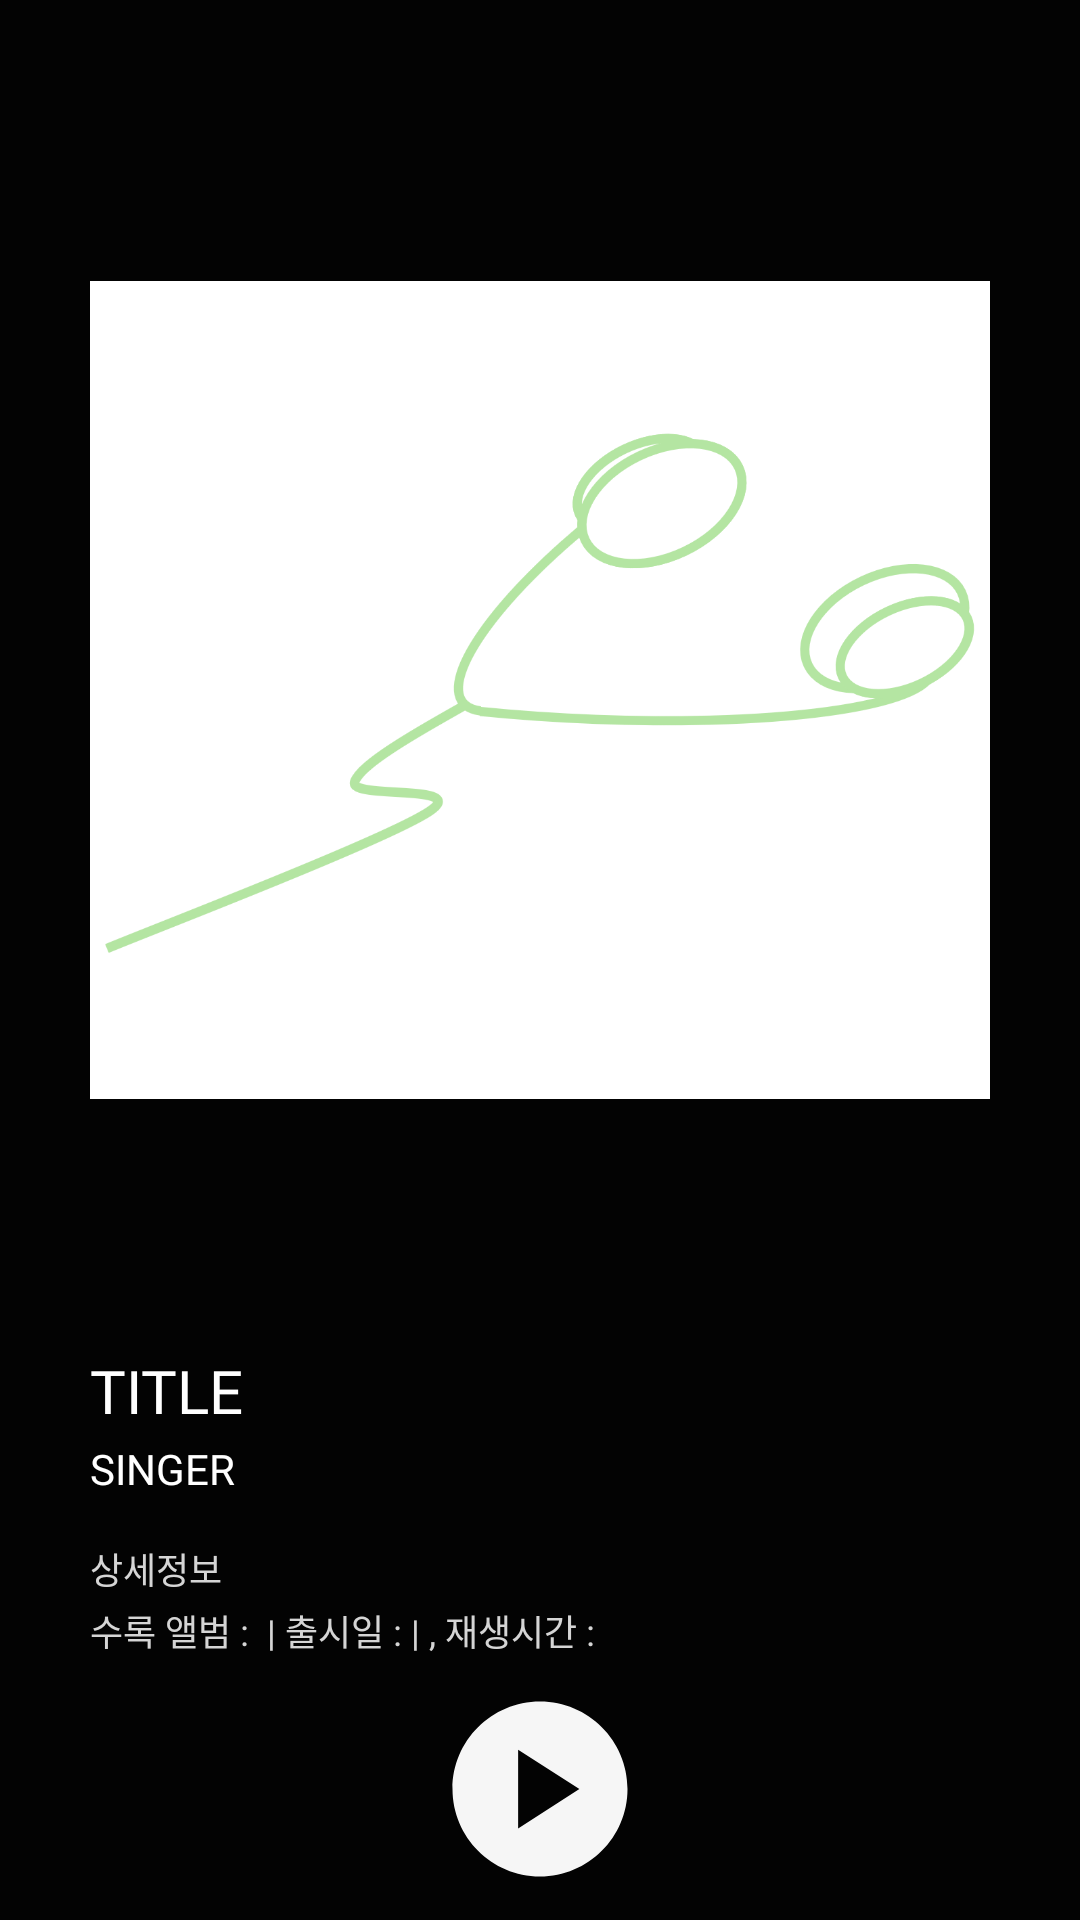

Reconstruct the res/layout file that produces this screen, plus the resources it refers to.
<!-- AndroidManifest.xml: application theme Theme.Yire -->
<!-- res/layout/activity_detail.xml -->
<?xml version="1.0" encoding="utf-8"?>
<layout>

    <data>

        <import type="android.view.View" />

        <variable
            name="detail_view_model"
            type="com.suhyeong.yire.activity.viewmodel.DetailViewModel" />
    </data>

    <androidx.constraintlayout.widget.ConstraintLayout xmlns:android="http://schemas.android.com/apk/res/android"
        xmlns:app="http://schemas.android.com/apk/res-auto"
        xmlns:tools="http://schemas.android.com/tools"
        android:layout_width="match_parent"
        android:layout_height="match_parent"
        android:background="@color/black"
        tools:context=".activity.DetailActivity">

        <androidx.constraintlayout.widget.ConstraintLayout
            android:id="@+id/cl_top"
            android:layout_width="match_parent"
            android:layout_height="wrap_content"
            app:layout_constraintLeft_toLeftOf="parent"
            app:layout_constraintRight_toRightOf="parent"
            app:layout_constraintTop_toTopOf="parent" >

            <ImageView
                android:id="@+id/img_back"
                android:layout_width="30dp"
                android:layout_height="30dp"
                android:src="@drawable/icon_back"
                android:padding="6dp"
                android:layout_margin="10dp"
                app:layout_constraintLeft_toLeftOf="parent"
                app:layout_constraintTop_toTopOf="parent"
                app:layout_constraintBottom_toBottomOf="parent" />

            <ImageView
                android:layout_width="40dp"
                android:layout_height="40dp"
                android:src="@drawable/icon_more"
                android:padding="6dp"
                android:layout_margin="10dp"
                app:layout_constraintRight_toRightOf="parent"
                app:layout_constraintTop_toTopOf="parent"
                app:layout_constraintBottom_toBottomOf="parent" />

        </androidx.constraintlayout.widget.ConstraintLayout>

        <ImageView
            android:id="@+id/img_album_cover"
            android:layout_width="300dp"
            android:layout_height="300dp"
            android:layout_marginTop="20dp"
            app:layout_constraintVertical_chainStyle="packed"
            android:src="@drawable/test_logo"
            android:background="@drawable/round_border_transparency_10dp"
            app:layout_constraintVertical_bias="0"
            app:layout_constraintLeft_toLeftOf="parent"
            app:layout_constraintRight_toRightOf="parent"
            app:layout_constraintTop_toBottomOf="@id/cl_top"
            app:layout_constraintBottom_toTopOf="@id/cl_music_info" />

        <androidx.constraintlayout.widget.ConstraintLayout
            android:id="@+id/cl_music_info"
            android:layout_width="0dp"
            android:layout_height="wrap_content"
            android:layout_marginTop="70dp"
            app:layout_constraintVertical_bias="0"
            app:layout_constraintLeft_toLeftOf="@id/img_album_cover"
            app:layout_constraintRight_toRightOf="@id/img_album_cover"
            app:layout_constraintTop_toBottomOf="@id/img_album_cover"
            app:layout_constraintBottom_toBottomOf="parent" >

            <TextView
                android:id="@+id/tv_title"
                android:layout_width="wrap_content"
                android:layout_height="wrap_content"
                android:text="TITLE"
                android:maxLines="1"
                android:textColor="@color/white"
                android:fontFamily="@font/pretendard_bold"
                android:textSize="20dp"
                app:layout_constraintTop_toBottomOf="@id/tv_singer"
                app:layout_constraintLeft_toLeftOf="parent"
                app:layout_constraintTop_toTopOf="parent" />

            <TextView
                android:id="@+id/tv_singer"
                android:layout_width="wrap_content"
                android:layout_height="wrap_content"
                android:text="SINGER"
                android:layout_marginTop="3dp"
                android:textColor="@color/white"
                android:textSize="14dp"
                android:maxLines="1"
                android:fontFamily="@font/pretendard_regular"
                app:layout_constraintLeft_toLeftOf="parent"
                app:layout_constraintTop_toBottomOf="@id/tv_title"
                app:layout_constraintBottom_toTopOf="@id/tv_detail_title" />

            <TextView
                android:id="@+id/tv_detail_title"
                android:layout_width="wrap_content"
                android:layout_height="wrap_content"
                android:text="상세정보"
                android:textColor="@color/grey"
                android:textSize="12dp"
                android:layout_marginTop="15dp"
                android:fontFamily="@font/pretendard_regular"
                app:layout_constraintLeft_toLeftOf="parent"
                app:layout_constraintTop_toBottomOf="@id/tv_singer"
                app:layout_constraintBottom_toTopOf="@id/tv_detail" />

            <TextView
                android:id="@+id/tv_detail"
                android:layout_width="wrap_content"
                android:layout_height="wrap_content"
                android:textSize="12dp"
                android:textColor="@color/grey"
                android:layout_marginTop="3dp"
                android:maxLines="2"
                android:text="수록 앨범 :  | 출시일 : | , 재생시간 :"
                app:layout_constraintLeft_toLeftOf="parent"
                app:layout_constraintTop_toBottomOf="@id/tv_detail_title"
                app:layout_constraintBottom_toBottomOf="parent" />

        </androidx.constraintlayout.widget.ConstraintLayout>

        <ImageView
            android:id="@+id/img_play"
            android:layout_width="70dp"
            android:layout_height="70dp"
            android:onClick="@{view->detail_view_model.playAudio(detail_view_model.detailString)}"
            android:background="@drawable/icon_play"
            app:layout_constraintLeft_toLeftOf="parent"
            app:layout_constraintRight_toRightOf="parent"
            app:layout_constraintTop_toBottomOf="@id/cl_music_info"
            app:layout_constraintBottom_toBottomOf="parent" />

    </androidx.constraintlayout.widget.ConstraintLayout>

</layout>
<!-- resources referenced by this layout -->
<resources>
  <color name="black">#030303</color>
  <color name="grey">#D5D5D5</color>
  <color name="white">#FFFFFFFF</color>
  <!-- drawable icon_play (drawable) -->
  <vector android:height="24dp" android:tint="#F6F6F6"
      android:viewportHeight="24" android:viewportWidth="24"
      android:width="24dp" xmlns:android="http://schemas.android.com/apk/res/android">
      <path android:fillColor="@android:color/white" android:pathData="M12,2C6.48,2 2,6.48 2,12s4.48,10 10,10s10,-4.48 10,-10S17.52,2 12,2zM9.5,16.5v-9l7,4.5L9.5,16.5z"/>
  </vector>
  <!-- drawable round_border_transparency_10dp (drawable) -->
  <?xml version="1.0" encoding="utf-8"?>
  <layer-list xmlns:android="http://schemas.android.com/apk/res/android">
      <item>
          <shape android:shape="rectangle">
              <solid android:color="@color/transparency" />
              <corners android:radius="10dp" />
          </shape>
      </item>
  </layer-list>
  <!-- drawable test_logo: png bitmap (drawable-xxxhdpi, 46733 bytes) -->
  <style name="Theme.Yire" parent="Base.Theme.Yire" />
  <color name="transparency">#00000000</color>
  <style name="Base.Theme.Yire" parent="Theme.Material3.DayNight.NoActionBar">
          
          
      </style>
</resources>
